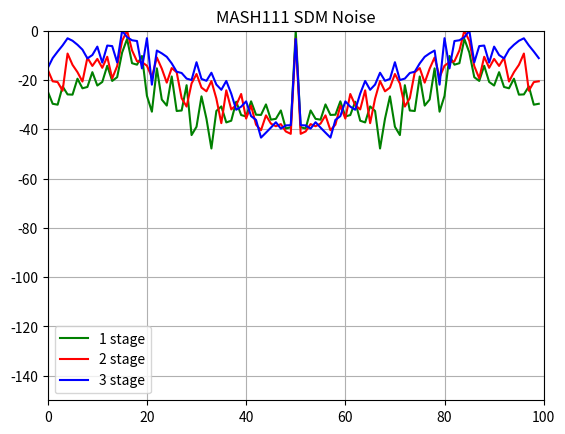
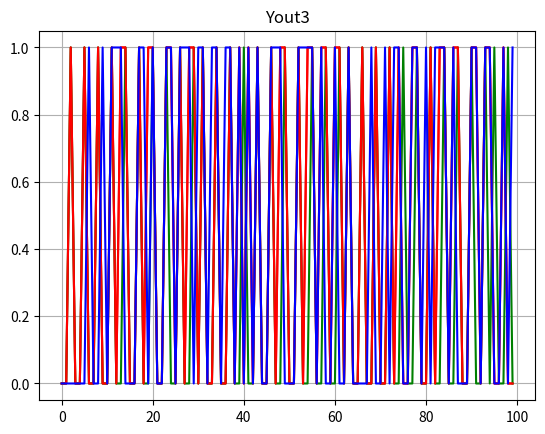

These charts were generated, in order, by the following Python code:
# """
# Created on maio 07 17:21:52 2023
#
# [redacted]
# """
# import numpy as np
# import matplotlib.pyplot as plt
#
# FCWf = 0.3438
# error = 1/12
#
# cycles = 19
#
# out1 = np.zeros(cycles)
# in1 = np.zeros(cycles)
# e1 = np.zeros(cycles)
#
# out2 = np.zeros(cycles)
# in2 = np.zeros(cycles)
# e2 = np.zeros(cycles)
#
# outf = np.zeros(cycles)
# cout = np.zeros(cycles)
# in1[0] = FCWf
# in2[0] = 0
# media1 = 0
# media2 = 0
# mediaf = 0
# for n in range(1, cycles):
#     in1[n] += in1[n - 1]
#     out1[n] = in1[n] + e1[n - 1] - error
#     if out1[n] > 0:
#         out1[n] = 1
#     else:
#         out1[n] = 0
#     e1[n] = in1[n] + e1[n - 1] - out1[n]
#
#     in2[n] += e1[n]
#     out2[n] = in2[n] + e2[n - 1] - error
#     if out2[n] > 0:
#         out2[n] = 1
#     else:
#         out2[n] = 0
#     e2[n] = in2[n] + e2[n - 1] - out2[n]
#
#     cout[n] = FCWf - (e2[n] - e2[n - 1]) ** 2
#     outf[n] = out1[n] + out2[n - 1]
#     media1 += out1[n]
#     media2 += out2[n]
#     mediaf += outf[n]
#
# media1 = media1 / (cycles - 1)
# media2 = media2 / (cycles - 1)
# mediaf = mediaf / (cycles - 1)
#
# print(out1)
# print(media1)
# print(media2)
# print(mediaf)
# print(cout.sum() / (cout.size - 1))

import numpy as np
import matplotlib.pyplot as plt
'''
%MASH ((Multi Stage Noise Shaping)111 SDM
%this is a simulation of a MASH111 SDM where we look at the noise
%generated after a lengthy simulation time. The inputs are the fraction we
%are trying to synthesize, and the number of bits for the accumulators.
%The values in the accumulators are all positive, and the fraction is only
%valid from 0 to 1
%This has no dither it is just the basic modulator
%The setup is:
%                 --------> + ----------> + ----> Output
%                |         diff         diff^2
%                |          |             |
%              carry1     carry2        carry3
%Fraction=>Accumulator1=>Accumulator2=>Accumulator3
%Carry1 from accumulator 1 is added to the dirivative of carry2 and the
%2nd derivative of carry3 to make the output.
%1/29/2013 fixed the 3 stage differentiation
%1/29/2013 added better plot and description
'''

# NumberSamples=2^16;
NumberSamples = 100
BusSize = 5  # bits
Fraction = 0.3438  # usable 0 to 1
FractionInternal = 2**BusSize * Fraction
AccumulatorBits = 5  # bits
AccumulatorSize = 2**AccumulatorBits

C1 = np.zeros(NumberSamples)    # Carry out of the first accumulator
C2 = np.zeros(NumberSamples)    # Carry out of the 2nd accumulator
C3 = np.zeros(NumberSamples)    # Carry out of the 3nd accumulator
U1 = np.zeros(NumberSamples)    # output of the 1st accum
U2 = np.zeros(NumberSamples)    # output of the 2nd accum
U3 = np.zeros(NumberSamples)    # output of the 3rd accum
Yout1 = np.zeros(NumberSamples) # output to the divider for 1 stage SDM
Yout2 = np.zeros(NumberSamples) # output to the divider for 2 stage SDM
Yout3 = np.zeros(NumberSamples) # output to the divider for 3 stage SDM
out = np.zeros(NumberSamples)

for index in range(0, NumberSamples):
    U1[index] = FractionInternal + U1[index-1]
    U2[index] = U1[index - 1] + U2[index - 1]
    # U2[index] = U1[index-1] + U2[index-1]
    U3[index] = U2[index-1] + U3[index-1]
    if U1[index] > AccumulatorSize:
        C1[index] = 1  # carry 1
        U1[index] -= AccumulatorSize
    if U2[index] > AccumulatorSize:
        C2[index] = 1  # carry 2
        U2[index] -= AccumulatorSize
    if U3[index] > AccumulatorSize:
        C3[index] = 1  # carry 3
        U3[index] -= AccumulatorSize

    # The output is the overflow from acc 1, plus the diff of the overflow from
    # acc 2, plus the 2nd derivative of the overflow from acc 3
    Yout3[index] = C1[index] + C2[index] - C2[index-1] + C3[index] - 2*C3[index-1] + C3[index-2]  # output to the divider - 3 stages
    # Yout3[index] = C1[index - 2] + C2[index - 1] - C2[index - 2] + C3[index] - 2 * C3[index - 1] + C3[index - 2]
    Yout2[index] = C1[index] + C2[index] - C2[index-1]  # output to the divider - 2 stages
    Yout1[index] = C1[index]  # output to the divider - 1 stage
    out[index] = C1[index - 3] + C2[index - 2] - C2[index - 3] + C3[index - 1] - 2 * C3[index - 2] + C3[index - 3]
MeanFrac = np.mean(Yout3)
Meanout = np.mean(out)
print(f"\nMeanFracMASH = {MeanFrac:.4f}\n")
print(f"\nMeanout = {Meanout:.4f}\n")
# note how the close in noise improves as the order increases
fig1, ax1 = plt.subplots()
SignalFreq1 = 20*np.log10(np.abs(np.fft.fft(Yout1)))
ax1.plot(np.fft.fftshift(SignalFreq1) - np.max(SignalFreq1), 'g')
SignalFreq2 = 20*np.log10(np.abs(np.fft.fft(Yout2)))
SignalFreq3 = 20*np.log10(np.abs(np.fft.fft(Yout3)))
ax1.plot(np.fft.fftshift(SignalFreq2) - np.max(SignalFreq2), 'r')
ax1.plot(np.fft.fftshift(SignalFreq3) - np.max(SignalFreq3), 'b')
ax1.legend(['1 stage', '2 stage', '3 stage'])
ax1.set_title('MASH111 SDM Noise')
ax1.set_ylim([-150, 0])
ax1.set_xlim([0, NumberSamples])
ax1.grid(True)

fig2, ax2 = plt.subplots()
# ax2.plot(out, 'r')
# ax2.plot(Yout3, 'b')
ax2.plot(C2, 'r')
ax2.plot(C1, 'g')
ax2.plot(C2, 'r')
ax2.plot(C3, 'b')
ax2.set_title('Yout3')
ax2.grid(True)

plt.show()
